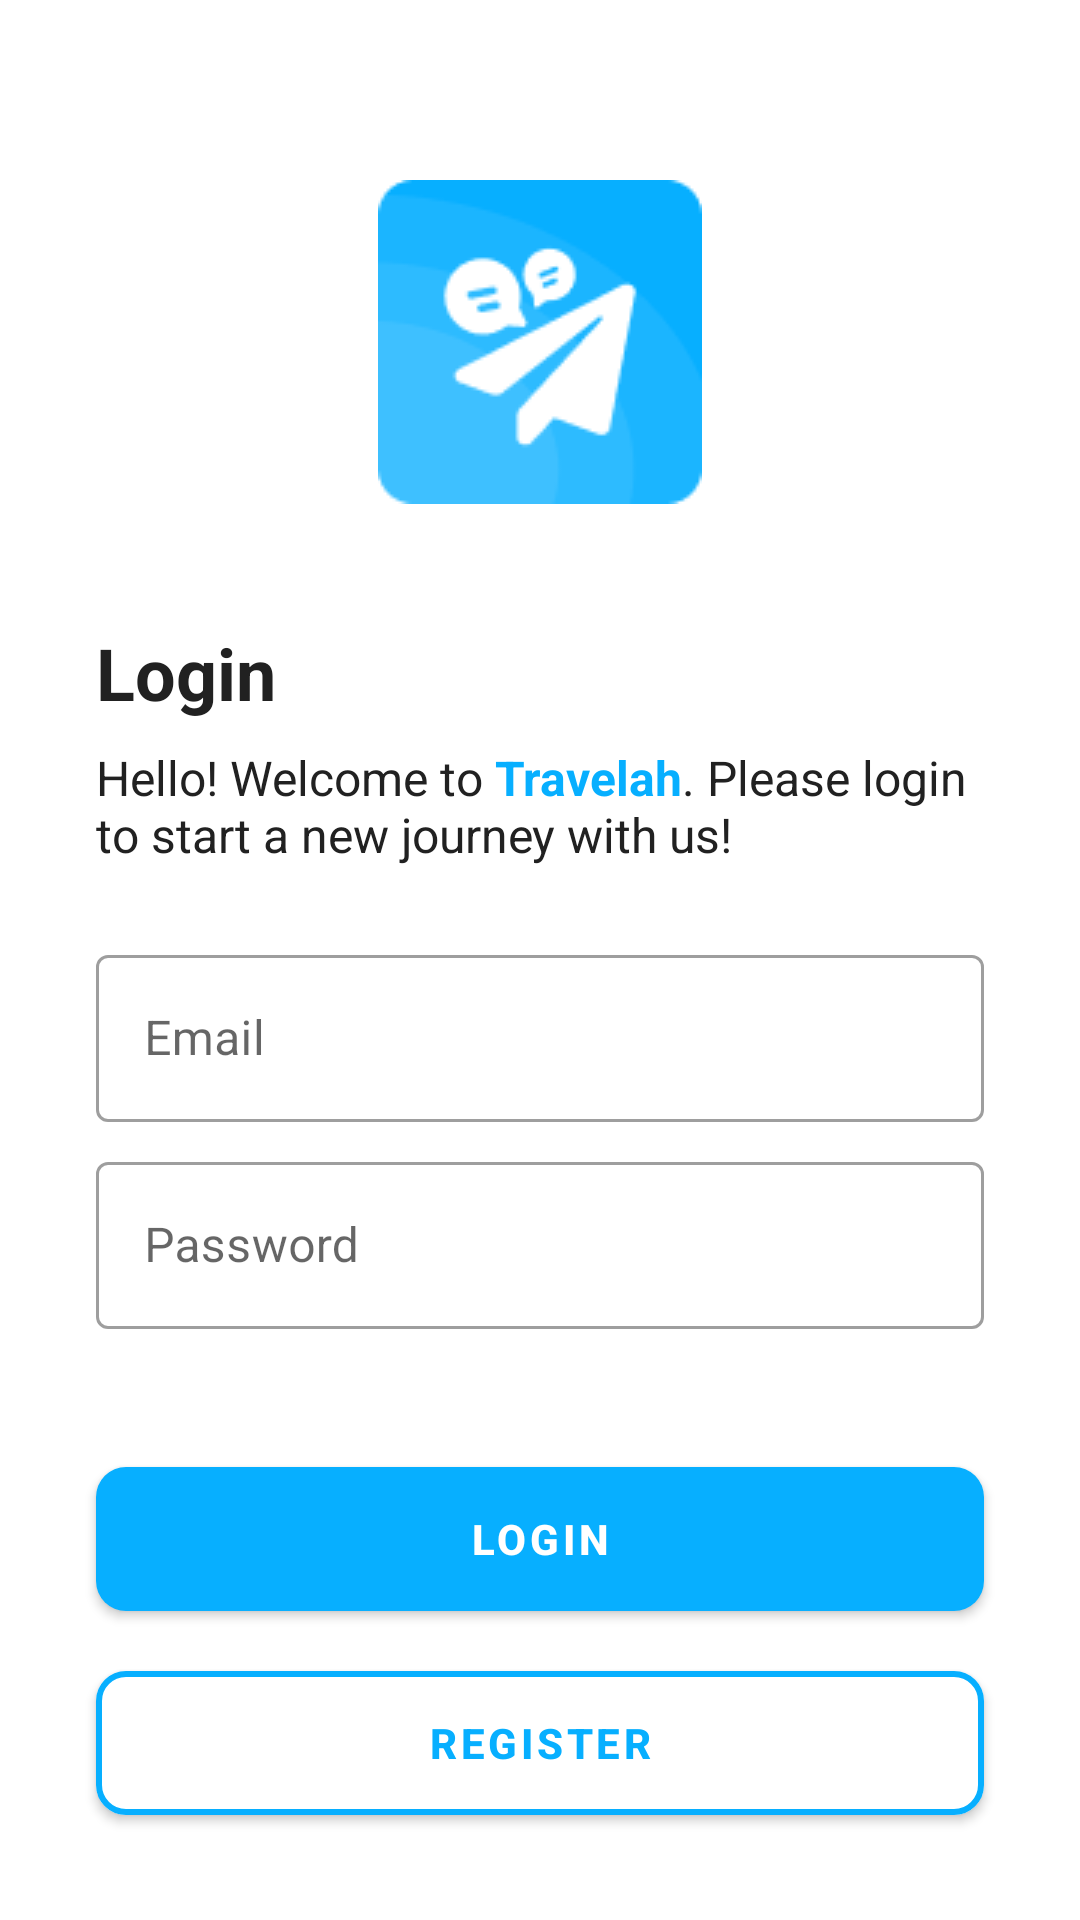

This screen was rendered from an Android layout file. Write that file and the resources it references.
<!-- AndroidManifest.xml: application theme Theme.TravelahApp -->
<!-- res/layout/activity_login.xml -->
<?xml version="1.0" encoding="utf-8"?>
<ScrollView xmlns:android="http://schemas.android.com/apk/res/android"
    xmlns:app="http://schemas.android.com/apk/res-auto"
    xmlns:tools="http://schemas.android.com/tools"
    android:layout_width="match_parent"
    android:layout_height="match_parent"
    android:fillViewport="true"
    tools:context=".view.login.LoginActivity">

    <androidx.constraintlayout.widget.ConstraintLayout
        android:layout_width="match_parent"
        android:layout_height="wrap_content">

        <ImageView
            android:id="@+id/travelahIcon"
            android:layout_width="wrap_content"
            android:layout_height="wrap_content"
            android:layout_marginTop="60dp"
            android:src="@drawable/ic_app"
            android:contentDescription="@string/travelah_icon"
            app:layout_constraintEnd_toEndOf="parent"
            app:layout_constraintStart_toStartOf="parent"
            app:layout_constraintTop_toTopOf="parent" />

        <TextView
            android:id="@+id/titleTextView"
            android:layout_width="0dp"
            android:layout_height="wrap_content"
            android:layout_marginStart="32dp"
            android:layout_marginTop="40dp"
            android:text="@string/login"
            android:textAlignment="center"
            android:textColor="@color/black"
            android:textSize="24sp"
            android:textStyle="bold"
            app:layout_constraintStart_toStartOf="parent"
            app:layout_constraintTop_toBottomOf="@+id/travelahIcon" />

        <ProgressBar
            android:id="@+id/progressBar"
            style="?android:attr/progressBarStyle"
            android:layout_width="wrap_content"
            android:layout_height="wrap_content"
            android:visibility="gone"
            app:layout_constraintBottom_toBottomOf="parent"
            app:layout_constraintEnd_toEndOf="parent"
            app:layout_constraintStart_toStartOf="parent"
            app:layout_constraintTop_toTopOf="parent"
            tools:visibility="gone" />

        <com.google.android.material.button.MaterialButton
            android:id="@+id/loginButton"
            android:layout_width="match_parent"
            android:layout_height="60dp"
            android:layout_marginStart="32dp"
            android:layout_marginTop="40dp"
            android:layout_marginEnd="32dp"
            android:text="@string/login"
            android:textStyle="bold"
            app:cornerRadius="10dp"
            app:layout_constraintEnd_toEndOf="parent"
            app:layout_constraintStart_toStartOf="parent"
            app:layout_constraintTop_toBottomOf="@+id/passwordEditTextLayout" />


        <com.google.android.material.button.MaterialButton
            android:id="@+id/registerButton"
            android:layout_width="match_parent"
            android:layout_height="60dp"
            android:layout_marginStart="32dp"
            android:layout_marginTop="8dp"
            android:layout_marginEnd="32dp"
            android:layout_marginBottom="60dp"
            android:backgroundTint="@color/white"
            android:text="@string/register"
            android:textColor="@color/travelah_blue"
            android:textStyle="bold"
            app:cornerRadius="10dp"
            app:layout_constraintEnd_toEndOf="parent"
            app:layout_constraintStart_toStartOf="parent"
            app:layout_constraintTop_toBottomOf="@+id/loginButton"
            app:strokeColor="@color/travelah_blue"
            app:strokeWidth="2dp" />

        <TextView
            android:id="@+id/helloWelcome"
            android:textColor="@color/black"
            android:layout_width="match_parent"
            android:layout_height="wrap_content"
            android:layout_marginStart="32dp"
            android:layout_marginTop="8dp"
            android:layout_marginEnd="32dp"
            android:gravity="top"
            android:text="@string/hello_welcome"
            android:textSize="16sp"
            app:layout_constraintEnd_toEndOf="parent"
            app:layout_constraintStart_toStartOf="parent"
            app:layout_constraintTop_toBottomOf="@+id/titleTextView" />

        <com.google.android.material.textfield.TextInputLayout
            android:id="@+id/emailEditTextLayout"
            style="@style/Widget.MaterialComponents.TextInputLayout.OutlinedBox"
            android:layout_width="0dp"
            android:layout_height="wrap_content"
            android:layout_marginStart="32dp"
            android:layout_marginTop="24dp"
            android:layout_marginEnd="32dp"
            app:layout_constraintEnd_toEndOf="parent"
            app:layout_constraintHorizontal_bias="1.0"
            app:layout_constraintStart_toStartOf="parent"
            app:layout_constraintTop_toBottomOf="@+id/helloWelcome"
            app:startIconDrawable="@drawable/ic_baseline_email_24">

            <EditText
                android:id="@+id/ed_login_email"
                android:layout_width="match_parent"
                android:layout_height="match_parent"
                android:ems="10"
                android:hint="@string/email_hint"
                android:importantForAutofill="no"
                android:inputType="textEmailAddress"
                tools:ignore="SpeakableTextPresentCheck" />
        </com.google.android.material.textfield.TextInputLayout>

        <com.google.android.material.textfield.TextInputLayout
            android:id="@+id/passwordEditTextLayout"
            style="@style/Widget.MaterialComponents.TextInputLayout.OutlinedBox"
            android:layout_width="0dp"
            android:layout_height="wrap_content"
            android:layout_marginStart="32dp"
            android:layout_marginTop="8dp"
            android:layout_marginEnd="32dp"
            app:layout_constraintEnd_toEndOf="parent"
            app:layout_constraintHorizontal_bias="1.0"
            app:layout_constraintStart_toStartOf="parent"
            app:layout_constraintTop_toBottomOf="@+id/emailEditTextLayout"
            app:startIconDrawable="@drawable/ic_baseline_lock_24">

            <EditText
                android:id="@+id/ed_login_password"
                android:layout_width="match_parent"
                android:layout_height="match_parent"
                android:ems="10"
                android:hint="@string/password_hint"
                android:importantForAutofill="no"
                android:inputType="textPassword"
                tools:ignore="SpeakableTextPresentCheck" />
        </com.google.android.material.textfield.TextInputLayout>

    </androidx.constraintlayout.widget.ConstraintLayout>
</ScrollView>
<!-- resources referenced by this layout -->
<resources>
  <color name="black">#FF212121</color>
  <color name="travelah_blue">#FF07AFFF</color>
  <color name="white">#FFFFFFFF</color>
  <!-- drawable ic_app: png bitmap (drawable-v24, 3531 bytes) -->
  <string name="email_hint">Email</string>
  <string name="hello_welcome">Hello! Welcome to <font color="#07AFFF"><b>Travelah</b></font>. Please login to start a new journey with us!</string>
  <string name="login">Login</string>
  <string name="password_hint">Password</string>
  <string name="register">Register</string>
  <string name="travelah_icon">Travelah Icon</string>
  <style name="Theme.TravelahApp" parent="Theme.MaterialComponents.DayNight.DarkActionBar">
          
          <item name="colorPrimary">@color/travelah_blue</item>
          <item name="colorPrimaryVariant">@color/blue_1</item>
          <item name="colorOnPrimary">@color/white</item>
          
          <item name="colorSecondary">@color/teal_200</item>
          <item name="colorSecondaryVariant">@color/teal_700</item>
          <item name="colorOnSecondary">@color/black</item>
          
          <item name="android:statusBarColor">?attr/colorPrimaryVariant</item>
          
      </style>
  <color name="blue_1">#FF26B9F5</color>
  <color name="teal_200">#FF03DAC5</color>
  <color name="teal_700">#FF018786</color>
</resources>
